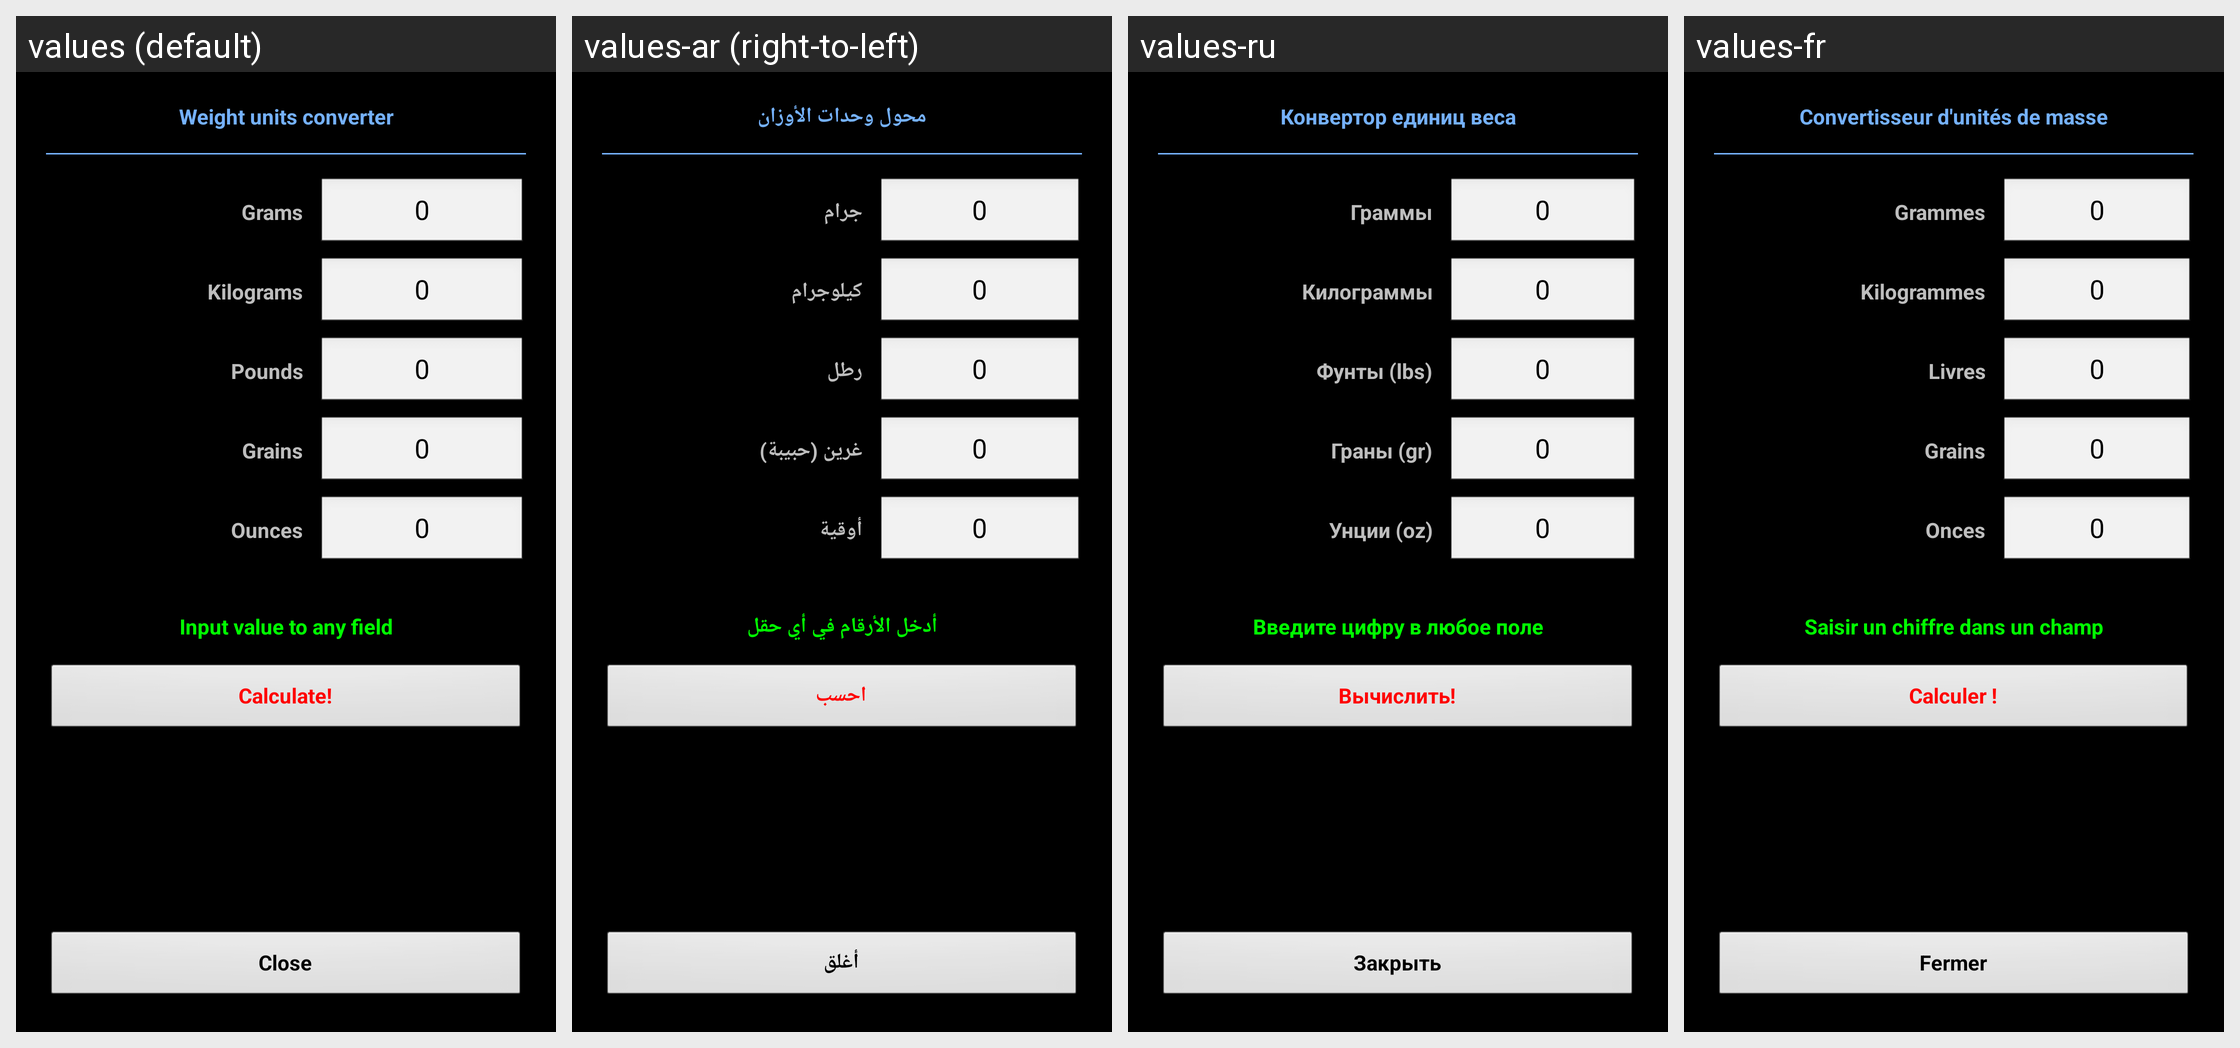

Locale-by-locale string values for the Android screen shown in this grid:
Android screen res/layout/converter_weight.xml rendered under 4 locales, left to right: values (default), values-ar (right-to-left), values-ru, values-fr. Device: Nexus 5 (rendered at 1080×1920; each locale shown at half size, 540×960, under a caption strip naming it); theme MyTheme.
Other locales in the repository, not shown: values-be, values-bg, values-bn, values-da, values-de, values-en-rGB, values-es, values-fa, values-fi, values-hi, values-in, values-it, values-ja, values-ko, values-nb, values-nl, values-pl, values-pt, values-pt-rBR, values-pt-rPT, values-sv, values-tg, values-tr, values-zh, values-zh-rCN, values-zh-rHK, values-zh-rSG, values-zh-rTW.
Strings drawn on this screen, with the default value and each locale's value (text and hints the layout hard-codes, and strings that could not be matched under every locale, appear in the picture but are not listed):

weight_units_converter_label
  values: Weight units converter
  values-ar: محول وحدات الأوزان
  values-ru: Конвертор единиц веса
  values-fr: Convertisseur d'unités de masse

weight_unit_grams_label
  values: Grams
  values-ar: جرام
  values-ru: Граммы
  values-fr: Grammes

zero_text
  values: 0
  values-ar: 0
  values-ru: 0
  values-fr: 0

weight_unit_kg_label
  values: Kilograms
  values-ar: كيلوجرام
  values-ru: Килограммы
  values-fr: Kilogrammes

weight_unit_pounds_label
  values: Pounds
  values-ar: رطل
  values-ru: Фунты (lbs)
  values-fr: Livres

weight_unit_grains_label
  values: Grains
  values-ar: غرين (حبيبة)
  values-ru: Граны (gr)
  values-fr: Grains

weight_unit_ounces_label
  values: Ounces
  values-ar: أوقية
  values-ru: Унции (oz)
  values-fr: Onces

input_in_any_field_label
  values: Input value to any field
  values-ar: أدخل الأرقام في أي حقل
  values-ru: Введите цифру в любое поле
  values-fr: Saisir un chiffre dans un champ

calc_label
  values: Calculate!
  values-ar: احسب
  values-ru: Вычислить!
  values-fr: Calculer !

close_label
  values: Close
  values-ar: أغلق
  values-ru: Закрыть
  values-fr: Fermer
